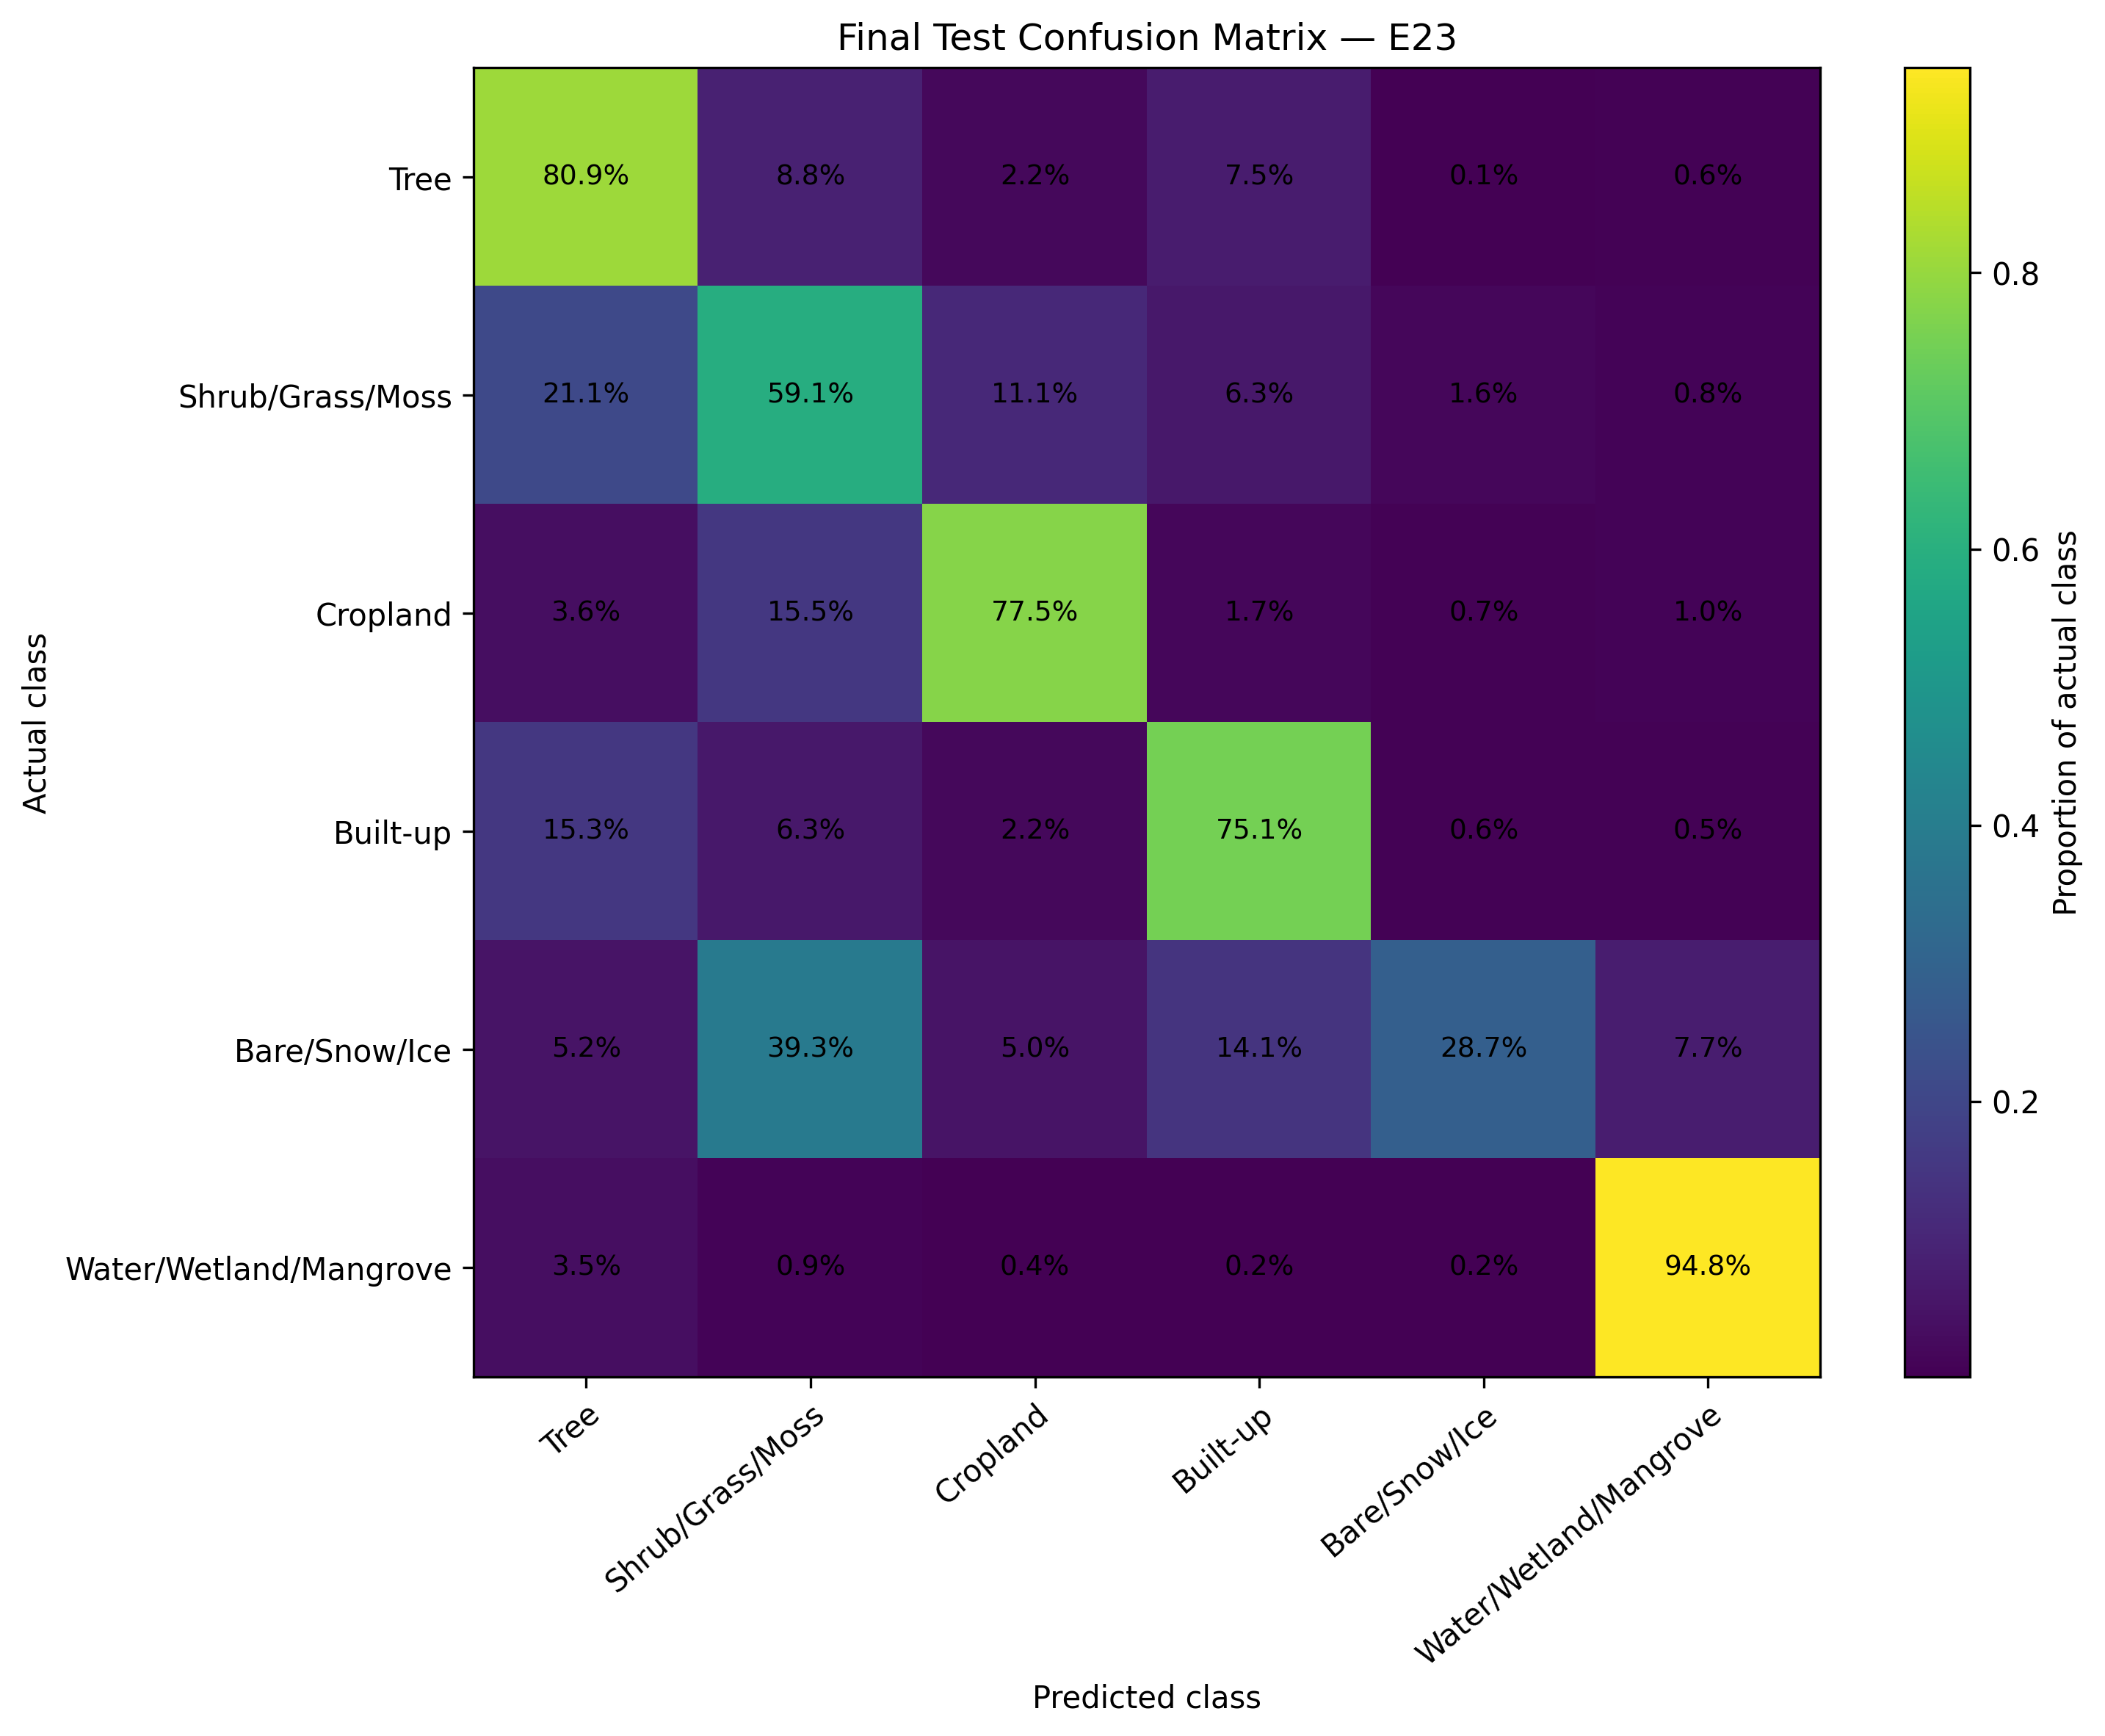

Data behind this chart, as committed beside it:
Actual, Tree, Shrub/Grass/Moss, Cropland, Built-up, Bare/Snow/Ice, Water/Wetland/Mangrove
Tree, 1404121, 152274, 38940, 129463, 1098, 9982
Shrub/Grass/Moss, 157898, 442707, 82753, 47003, 12078, 6336
Cropland, 60595, 257022, 1288334, 27513, 11923, 17438
Built-up, 111866, 46357, 15819, 550163, 4355, 3600
Bare/Snow/Ice, 6942, 52838, 6721, 19027, 38653, 10292
Water/Wetland/Mangrove, 53312, 12971, 5527, 3355, 3016, 1434344
